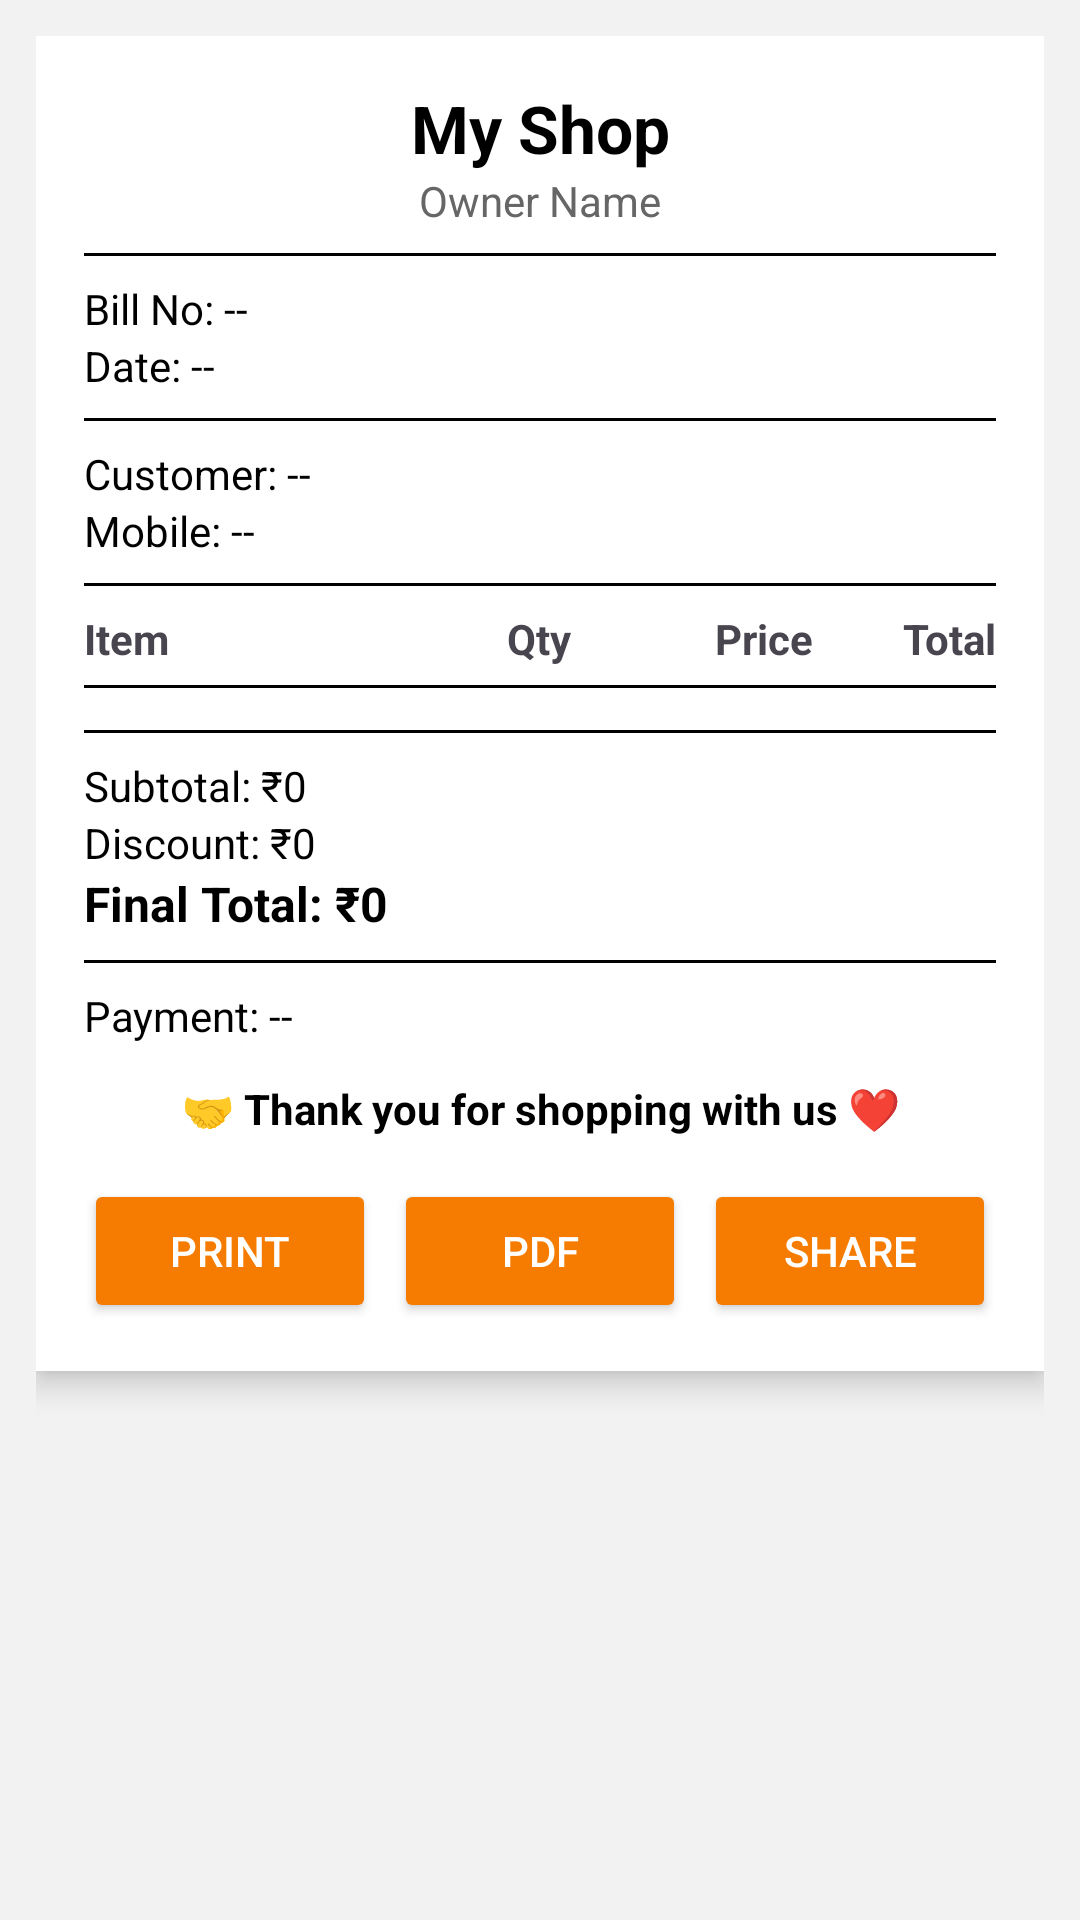

Reconstruct the res/layout file that produces this screen, plus the resources it refers to.
<!-- AndroidManifest.xml: application theme Theme.SmartGarmentShop -->
<!-- res/layout/activity_invoice.xml -->
<?xml version="1.0" encoding="utf-8"?>
<ScrollView
    xmlns:android="http://schemas.android.com/apk/res/android"
    android:layout_width="match_parent"
    android:layout_height="match_parent"
    android:background="#F2F2F2"
    android:padding="12dp">

    <LinearLayout
        android:id="@+id/mainInvoiceLayout"
        android:layout_width="match_parent"
        android:layout_height="wrap_content"
        android:orientation="vertical"
        android:background="@android:color/white"
        android:padding="16dp"
        android:elevation="6dp">

        
        <TextView
            android:id="@+id/tvShopName"
            android:layout_width="match_parent"
            android:layout_height="wrap_content"
            android:text="My Shop"
            android:textSize="22sp"
            android:textStyle="bold"
            android:gravity="center"
            android:textColor="#000"/>

        <TextView
            android:id="@+id/tvOwnerName"
            android:layout_width="match_parent"
            android:layout_height="wrap_content"
            android:text="Owner Name"
            android:textSize="14sp"
            android:gravity="center"
            android:textColor="#666"
            android:layout_marginBottom="8dp"/>

        <View
            android:layout_width="match_parent"
            android:layout_height="1dp"
            android:background="#000"/>

        
        <TextView
            android:id="@+id/tvBillNo"
            android:layout_width="match_parent"
            android:layout_height="wrap_content"
            android:text="Bill No: --"
            android:layout_marginTop="8dp"
            android:textColor="#000"/>

        <TextView
            android:id="@+id/tvDate"
            android:layout_width="match_parent"
            android:layout_height="wrap_content"
            android:text="Date: --"
            android:textColor="#000"/>

        <View
            android:layout_width="match_parent"
            android:layout_height="1dp"
            android:background="#000"
            android:layout_marginVertical="8dp"/>

        
        <TextView
            android:id="@+id/tvCustomerName"
            android:layout_width="match_parent"
            android:layout_height="wrap_content"
            android:text="Customer: --"
            android:textColor="#000"/>

        <TextView
            android:id="@+id/tvCustomerMobile"
            android:layout_width="match_parent"
            android:layout_height="wrap_content"
            android:text="Mobile: --"
            android:textColor="#000"/>

        <View
            android:layout_width="match_parent"
            android:layout_height="1dp"
            android:background="#000"
            android:layout_marginVertical="8dp"/>

        
        <LinearLayout
            android:layout_width="match_parent"
            android:layout_height="wrap_content"
            android:orientation="horizontal">

            <TextView
                android:layout_height="wrap_content"
                android:layout_width="0dp"
                android:layout_weight="2"
                android:text="Item"
                android:textStyle="bold"/>

            <TextView
                android:layout_height="wrap_content"
                android:layout_width="0dp"
                android:layout_weight="1"
                android:gravity="center"
                android:text="Qty"
                android:textStyle="bold"/>

            <TextView
                android:layout_height="wrap_content"
                android:layout_width="0dp"
                android:layout_weight="1"
                android:gravity="end"
                android:text="Price"
                android:textStyle="bold"/>

            <TextView
                android:layout_height="wrap_content"
                android:layout_width="0dp"
                android:layout_weight="1"
                android:gravity="end"
                android:text="Total"
                android:textStyle="bold"/>
        </LinearLayout>

        <View
            android:layout_width="match_parent"
            android:layout_height="1dp"
            android:background="#000"
            android:layout_marginVertical="6dp"/>

        
        <LinearLayout
            android:id="@+id/itemsContainer"
            android:layout_width="match_parent"
            android:layout_height="wrap_content"
            android:orientation="vertical"/>

        <View
            android:layout_width="match_parent"
            android:layout_height="1dp"
            android:background="#000"
            android:layout_marginVertical="8dp"/>

        
        <TextView
            android:id="@+id/tvSubtotal"
            android:layout_width="match_parent"
            android:layout_height="wrap_content"
            android:text="Subtotal: ₹0"
            android:textColor="#000"/>

        <TextView
            android:id="@+id/tvDiscount"
            android:layout_width="match_parent"
            android:layout_height="wrap_content"
            android:text="Discount: ₹0"
            android:textColor="#000"/>

        <TextView
            android:id="@+id/tvFinalTotal"
            android:layout_width="match_parent"
            android:layout_height="wrap_content"
            android:text="Final Total: ₹0"
            android:textStyle="bold"
            android:textSize="16sp"
            android:textColor="#000"/>

        <View
            android:layout_width="match_parent"
            android:layout_height="1dp"
            android:background="#000"
            android:layout_marginVertical="8dp"/>

        <TextView
            android:id="@+id/tvPaymentMode"
            android:layout_width="match_parent"
            android:layout_height="wrap_content"
            android:text="Payment: --"
            android:textColor="#000"/>

        <TextView
            android:layout_width="match_parent"
            android:layout_height="wrap_content"
            android:text="🤝 Thank you for shopping with us ❤️"
            android:gravity="center"
            android:textStyle="bold"
            android:layout_marginTop="12dp"
            android:textColor="#000"/>

        
        <LinearLayout
            android:layout_width="match_parent"
            android:layout_height="wrap_content"
            android:orientation="horizontal"
            android:layout_marginTop="14dp">

            <Button
                android:id="@+id/btnPrint"
                android:layout_height="48dp"
                android:layout_width="0dp"
                android:layout_weight="1"
                android:text="Print"
                android:textColor="@android:color/white"
                android:backgroundTint="@color/orange_dark"/>

            <Button
                android:id="@+id/btnPdf"
                android:layout_height="48dp"
                android:layout_width="0dp"
                android:layout_weight="1"
                android:layout_marginHorizontal="6dp"
                android:text="PDF"
                android:textColor="@android:color/white"
                android:backgroundTint="@color/orange_dark"/>

            <Button
                android:id="@+id/btnShare"
                android:layout_height="48dp"
                android:layout_width="0dp"
                android:layout_weight="1"
                android:text="Share"
                android:textColor="@android:color/white"
                android:backgroundTint="@color/orange_dark"/>
        </LinearLayout>

    </LinearLayout>

</ScrollView>
<!-- resources referenced by this layout -->
<resources>
  <color name="orange_dark">#F57C00</color>
  <style name="Theme.SmartGarmentShop" parent="Base.Theme.SmartGarmentShop" />
  <style name="Base.Theme.SmartGarmentShop" parent="Theme.Material3.Light.NoActionBar">
          
          
      </style>
</resources>
